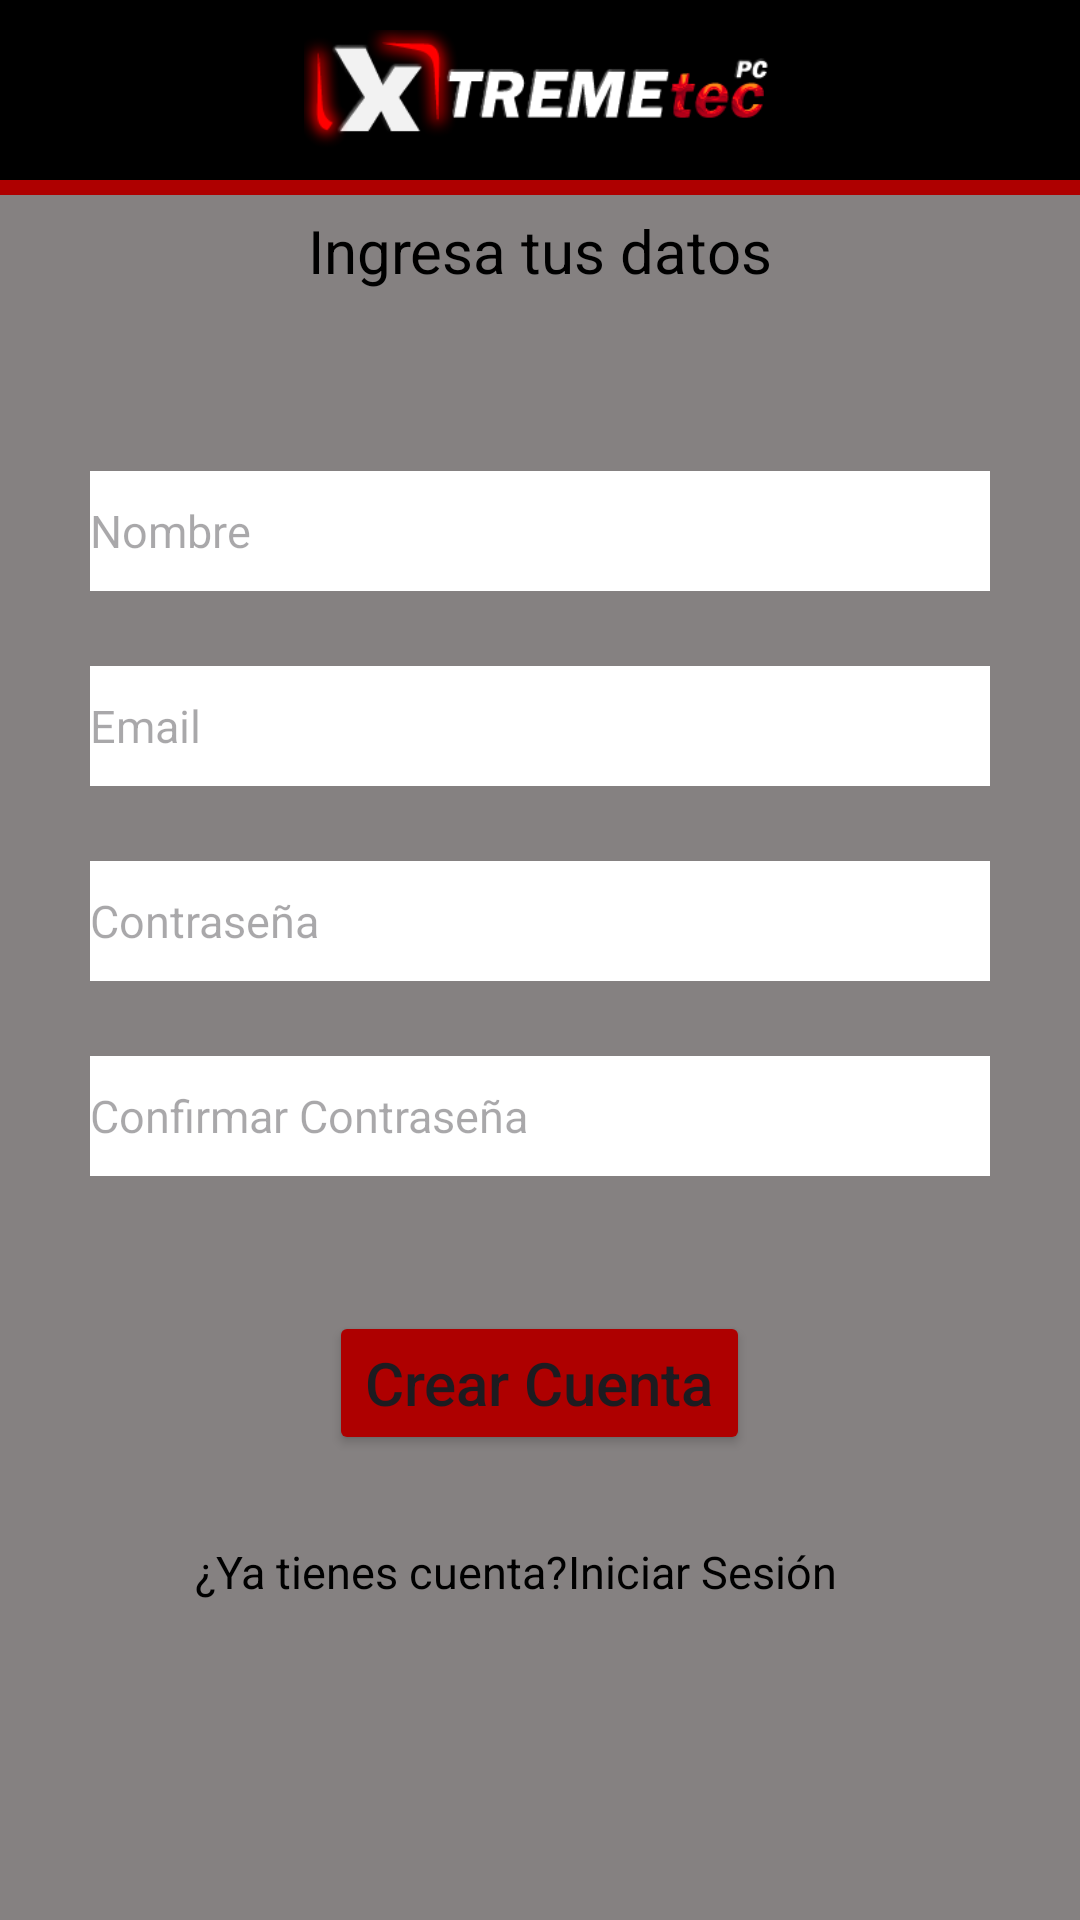

Here is an Android app screen rendered from its layout file. Give the layout XML and the strings, colors and styles it references.
<!-- AndroidManifest.xml: application theme Theme.XTPCAPP -->
<!-- res/layout/activity_registro.xml -->
<?xml version="1.0" encoding="utf-8"?>
<LinearLayout xmlns:android="http://schemas.android.com/apk/res/android"
    xmlns:app="http://schemas.android.com/apk/res-auto"
    xmlns:tools="http://schemas.android.com/tools"
    android:id="@+id/main"
    android:layout_width="match_parent"
    android:layout_height="match_parent"
    android:orientation="vertical"
    android:background="@color/gris"
    tools:context=".Registro">

    <LinearLayout
        android:layout_height="match_parent"
        android:layout_width="match_parent"
        android:orientation="vertical">

        <LinearLayout
            android:id="@+id/bannerLayout"
            android:layout_width="match_parent"
            android:layout_height="wrap_content"
            android:orientation="horizontal"
            android:paddingBottom="5dp"
            android:background="#ae0000">

            
            <LinearLayout
                android:id="@+id/banner"
                android:layout_width="match_parent"
                android:layout_height="wrap_content"
                android:background="#000000"
                android:orientation="horizontal"
                android:padding="10dp"
                android:textColor="#ffffff">

                <ImageView
                    android:id="@+id/xtpcLogo"
                    android:src="@drawable/xtremetec_logo"
                    android:layout_width="0dp"
                    android:layout_height="40dp"
                    android:layout_weight="8"/>

            </LinearLayout>

        </LinearLayout>

        <TextView
            android:layout_width="wrap_content"
            android:layout_height="wrap_content"
            android:layout_gravity="center"
            android:layout_marginTop="5dp"
            android:text="Ingresa tus datos"
            android:textColor="@color/black"
            android:textSize="20sp" />

        <EditText
            android:id="@+id/et_nombre"
            android:layout_width="300dp"
            android:layout_height="40dp"
            android:hint="Nombre"
            android:inputType="text"
            android:background="@color/white"
            android:textSize="15sp"
            android:layout_gravity="center"
            android:layout_marginTop="60dp"
            android:textColor="@color/black"
            />

        <EditText
            android:id="@+id/et_email"
            android:layout_width="300dp"
            android:layout_height="40dp"
            android:layout_gravity="center"
            android:layout_marginTop="25dp"
            android:background="@color/white"
            android:hint="Email"
            android:textSize="15sp"
            android:inputType="textEmailAddress"
            android:textColor="@color/black" />

        <EditText
            android:id="@+id/et_password1"
            android:layout_width="300dp"
            android:layout_height="40dp"
            android:hint="Contraseña"
            android:textSize="15sp"
            android:background="@color/white"
            android:inputType="textPassword"
            android:layout_gravity="center"
            android:layout_marginTop="25dp"
            android:textColor="@color/black"/>

        <EditText
            android:id="@+id/et_password2"
            android:layout_width="300dp"
            android:layout_height="40dp"
            android:hint="Confirmar Contraseña"
            android:textSize="15sp"
            android:background="@color/white"
            android:inputType="textPassword"
            android:layout_gravity="center"
            android:layout_marginTop="25dp"
            android:textColor="@color/black"/>

        <Button
            android:id="@+id/btn_crearCuenta"
            android:layout_width="wrap_content"
            android:layout_height="wrap_content"
            android:text="Crear Cuenta"
            android:textAllCaps="false"
            android:textSize="20sp"
            android:backgroundTint="#ae0000"
            android:layout_gravity="center"
            android:layout_marginTop="45dp"
            />

        <LinearLayout
            android:layout_width="match_parent"
            android:layout_height="wrap_content"
            android:orientation="horizontal">

            <TextView
                android:layout_width="wrap_content"
                android:layout_height="wrap_content"
                android:background="@android:color/transparent"
                android:text="¿Ya tienes cuenta?"
                android:textSize="15sp"
                android:textColor="@color/black"
                android:layout_marginTop="15dp"
                android:textAppearance="?android:attr/textAppearanceSmall"
                android:layout_marginLeft="65dp"/>

            <Button
                android:id="@+id/btn_iniciarSesión"
                android:layout_width="wrap_content"
                android:layout_height="wrap_content"
                android:background="@android:color/transparent"
                android:text="Iniciar Sesión"
                android:textSize="15sp"
                android:textColor="@color/black"
                android:layout_marginTop="15dp"
                android:textAppearance="?android:attr/textAppearanceSmall"/>

        </LinearLayout>

    </LinearLayout>

</LinearLayout>
<!-- resources referenced by this layout -->
<resources>
  <color name="black">#FF000000</color>
  <color name="gris">#858181</color>
  <color name="white">#FFFFFFFF</color>
  <!-- drawable xtremetec_logo: png bitmap (drawable, 15633 bytes) -->
  <style name="Theme.XTPCAPP" parent="Base.Theme.XTPCAPP" />
  <style name="Base.Theme.XTPCAPP" parent="Theme.Material3.DayNight.NoActionBar">
          
          
      </style>
</resources>
